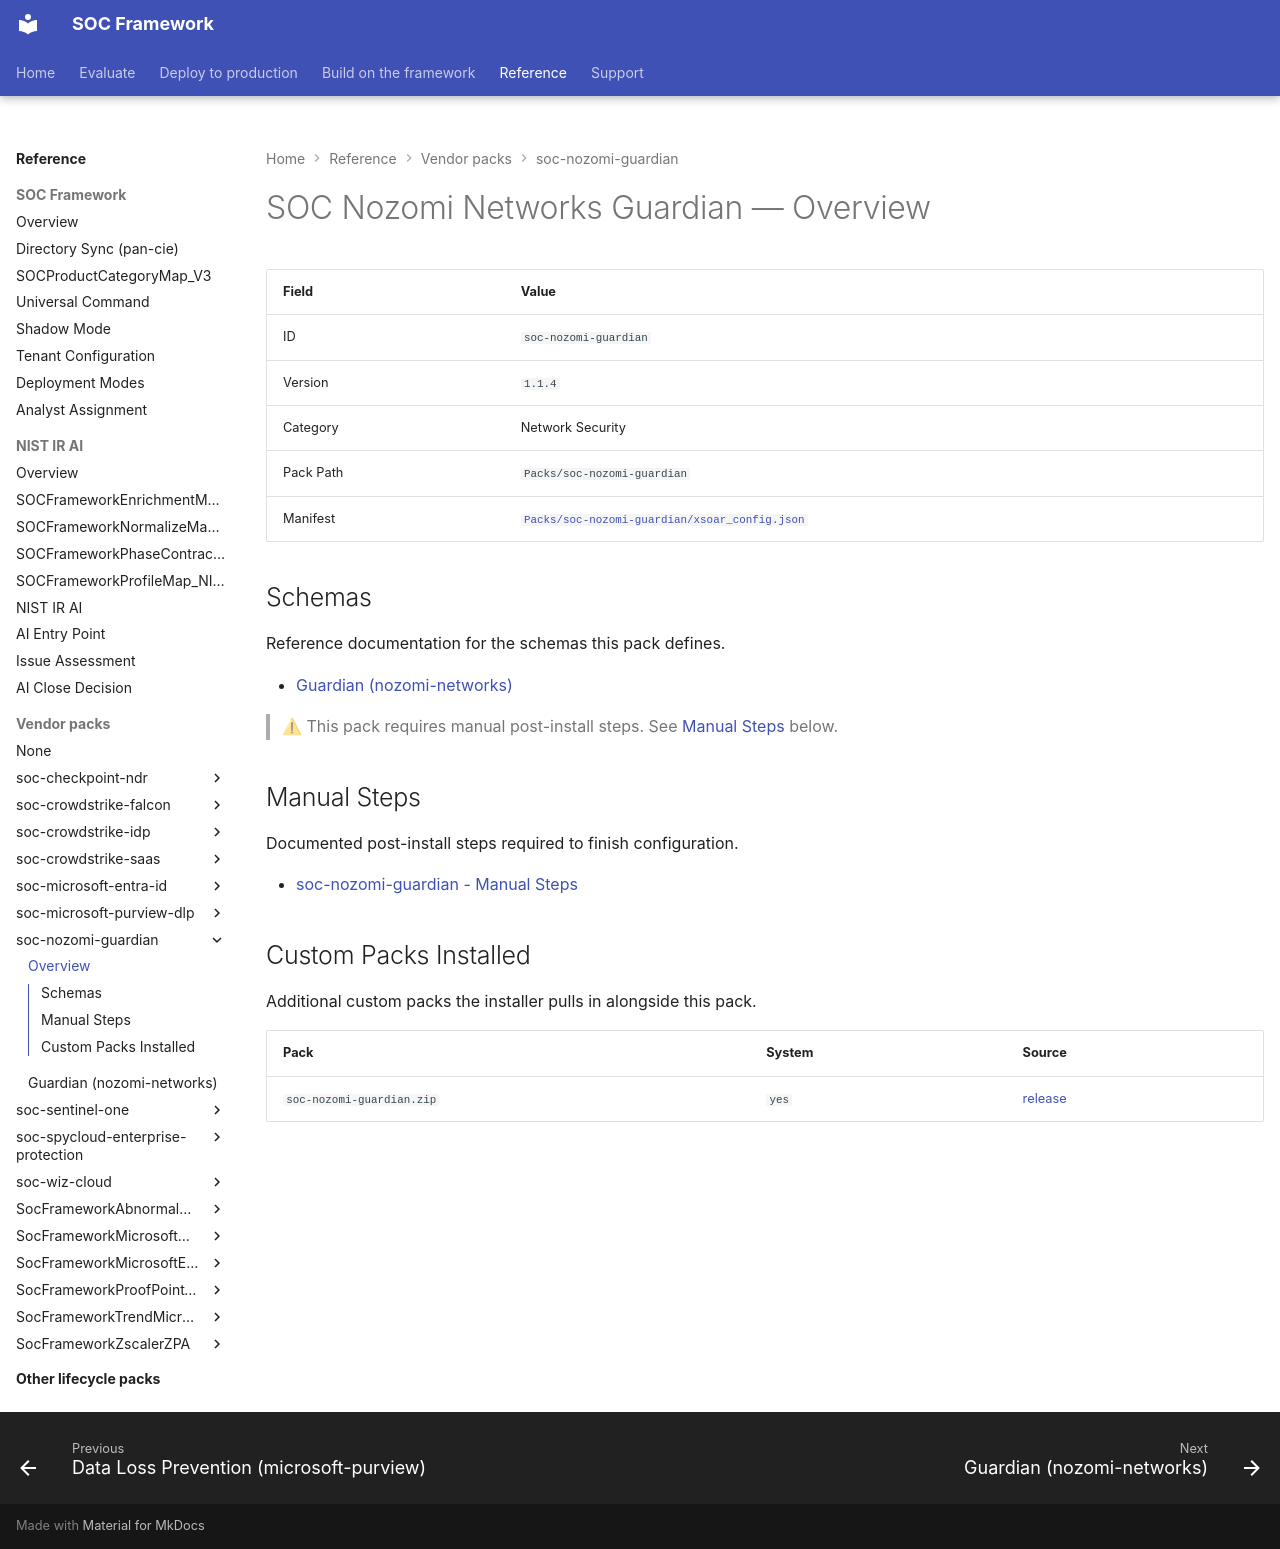

repository: Palo-Cortex/secops-framework · page: soc-nozomi-guardian/overview/index.html · generator: mkdocs

# SOC Nozomi Networks Guardian — Overview

<!-- GENERATED FILE — do not edit by hand. Run `python tools/generate_pack_overviews.py` to regenerate. -->

| Field | Value |
|---|---|
| ID | `soc-nozomi-guardian` |
| Version | `1.1.4` |
| Category | Network Security |
| Pack Path | `Packs/soc-nozomi-guardian` |
| Manifest | [`Packs/soc-nozomi-guardian/xsoar_config.json`](https://github.com/Palo-Cortex/secops-framework/blob/main/Packs/soc-nozomi-guardian/xsoar_config.json) |

## Schemas

Reference documentation for the schemas this pack defines.

- [Guardian (nozomi-networks)](nozomi-guardian-alerts.md)

> ⚠ This pack requires manual post-install steps. See [Manual Steps](#manual-steps) below.

## Manual Steps

Documented post-install steps required to finish configuration.

- [soc-nozomi-guardian - Manual Steps](https://github.com/Palo-Cortex/secops-framework/blob/main/Packs/soc-nozomi-guardian/POST_CONFIG_README.md)

## Custom Packs Installed

Additional custom packs the installer pulls in alongside this pack.

| Pack | System | Source |
|---|---|---|
| `soc-nozomi-guardian.zip` | `yes` | [release](https://github.com/Palo-Cortex/secops-framework/releases/download/soc-nozomi-guardian-v1.1.4/soc-nozomi-guardian-v1.1.4.zip) |
